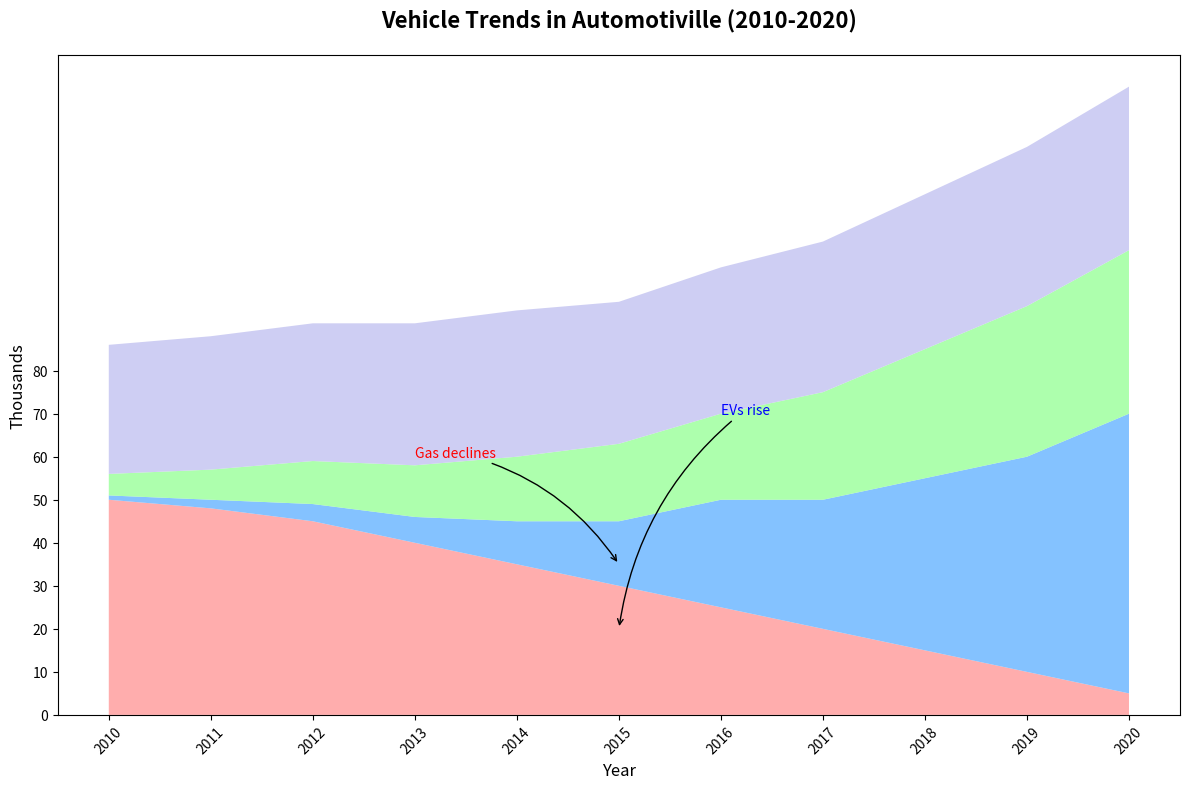

Write Python code to recreate this figure.
import matplotlib.pyplot as plt
import numpy as np

years = np.arange(2010, 2021)
gas_vehicles = np.array([50, 48, 45, 40, 35, 30, 25, 20, 15, 10, 5])
electric_vehicles = np.array([1, 2, 4, 6, 10, 15, 25, 30, 40, 50, 65])
hybrid_vehicles = np.array([5, 7, 10, 12, 15, 18, 20, 25, 30, 35, 38])
public_transport = np.array([30, 31, 32, 33, 34, 33, 34, 35, 36, 37, 38])

vehicle_data = np.vstack([gas_vehicles, electric_vehicles, hybrid_vehicles, public_transport])
colors = ['#ff9999', '#66b3ff', '#99ff99', '#c2c2f0']

fig, ax = plt.subplots(figsize=(12, 8))
ax.stackplot(years, vehicle_data, colors=colors, alpha=0.8)

ax.set_title('Vehicle Trends in Automotiville (2010-2020)', fontsize=16, fontweight='bold', pad=20)
ax.set_xlabel('Year', fontsize=12)
ax.set_ylabel('Thousands', fontsize=12)

plt.xticks(years, rotation=45)
plt.yticks(np.arange(0, 81, 10))

ax.annotate('EVs rise', xy=(2015, 20), xytext=(2016, 70),
            arrowprops=dict(facecolor='black', arrowstyle='->', connectionstyle='arc3,rad=.2'), fontsize=10, color='blue')

ax.annotate('Gas declines', xy=(2015, 35), xytext=(2013, 60),
            arrowprops=dict(facecolor='black', arrowstyle='->', connectionstyle='arc3,rad=-.2'), fontsize=10, color='red')

plt.tight_layout()
plt.show()
